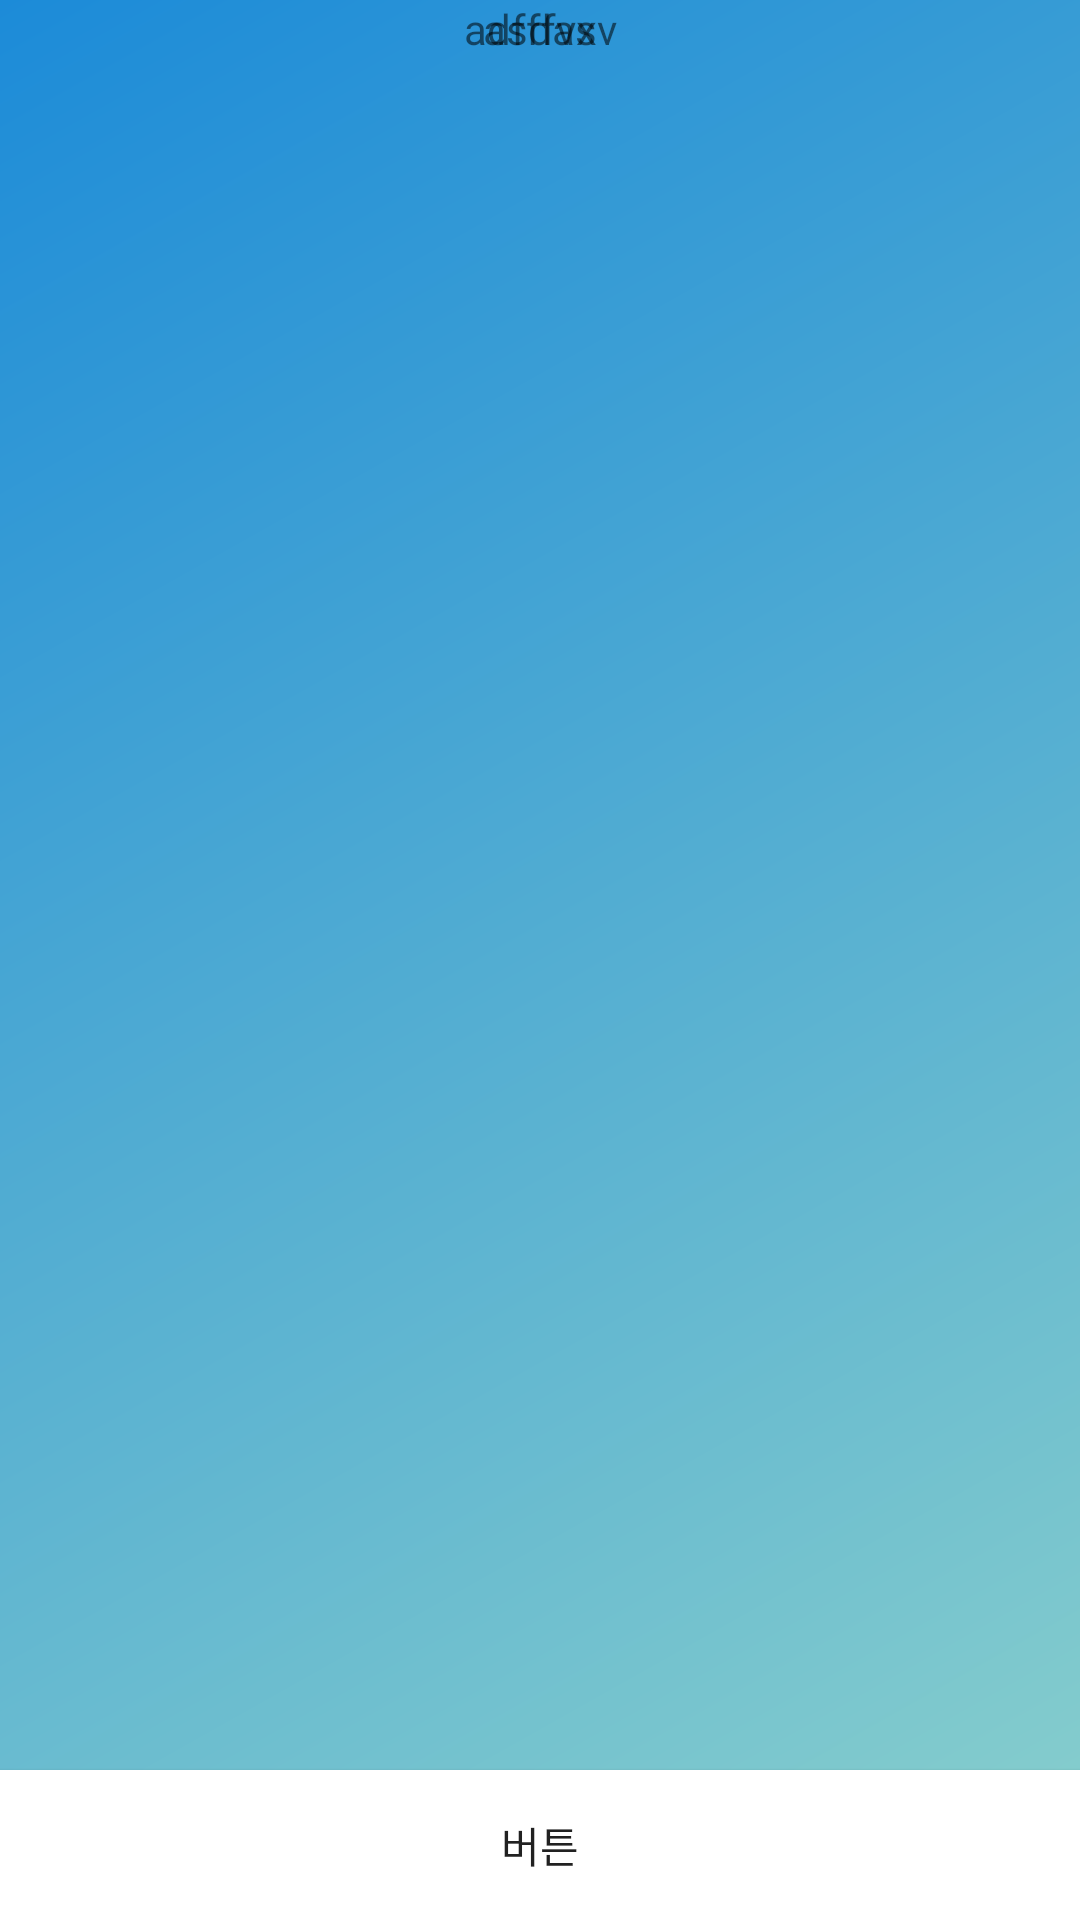

Reconstruct the res/layout file that produces this screen, plus the resources it refers to.
<!-- AndroidManifest.xml: application theme Theme.Kotlin_youtube -->
<!-- res/layout/activity_main.xml -->
<?xml version="1.0" encoding="utf-8"?>
<androidx.constraintlayout.widget.ConstraintLayout xmlns:android="http://schemas.android.com/apk/res/android"
    xmlns:app="http://schemas.android.com/apk/res-auto"
    xmlns:tools="http://schemas.android.com/tools"
    android:id="@+id/relative"
    android:layout_width="match_parent"
    android:layout_height="match_parent"
    android:background="@drawable/splash_bg_gradient"
    tools:context=".MainActivity">

    <RelativeLayout
        app:layout_constraintTop_toTopOf="parent"
        app:layout_constraintStart_toStartOf="parent"
        app:layout_constraintEnd_toEndOf="parent"
        android:id="@+id/relate"
        android:layout_width="wrap_content"
        android:layout_height="wrap_content">

        <TextView
            android:id="@+id/tv1"
            android:layout_width="wrap_content"
            android:layout_height="wrap_content"
            android:text="asdas"
            android:layout_centerInParent="true"/>

        <TextView























            android:layout_width="wrap_content"
            android:layout_height="wrap_content"
            android:text="adfffvxv"
            android:layout_centerInParent="true"/>

    </RelativeLayout>


    <androidx.appcompat.widget.AppCompatButton
        app:layout_constraintBottom_toBottomOf="parent"
        android:layout_width="match_parent"
        android:layout_height="50dp"
        android:background="#fff"
        android:text="버튼"/>

</androidx.constraintlayout.widget.ConstraintLayout>
<!-- resources referenced by this layout -->
<resources>
  <!-- drawable splash_bg_gradient (drawable) -->
  <?xml version="1.0" encoding="UTF-8"?>
  <shape xmlns:android="http://schemas.android.com/apk/res/android" android:shape="rectangle" >
  
      <gradient
          android:angle="135"
          android:startColor="#8ad0cc"
          android:endColor="#1c8bd8"
          android:type="linear"/>
  
      <corners
          android:radius="0dp"/>
  
  </shape>
  <style name="Theme.Kotlin_youtube" parent="Theme.MaterialComponents.DayNight.DarkActionBar">
          
          <item name="colorPrimary">@color/purple_500</item>
          <item name="colorPrimaryVariant">@color/purple_700</item>
          <item name="colorOnPrimary">@color/white</item>
          
          <item name="colorSecondary">@color/teal_200</item>
          <item name="colorSecondaryVariant">@color/teal_700</item>
          <item name="colorOnSecondary">@color/black</item>
          
          <item name="android:statusBarColor" tools:targetApi="l">?attr/colorPrimaryVariant</item>
          
      </style>
  <!-- not gathered from this repository: default colours our renderer supplied (Android Studio template values) -->
  <color name="purple_500">#FF6200EE</color>
  <color name="purple_700">#FF3700B3</color>
  <color name="teal_200">#FF03DAC5</color>
  <color name="teal_700">#FF018786</color>
  <color name="black">#FF000000</color>
  <color name="white">#FFFFFFFF</color>
</resources>
